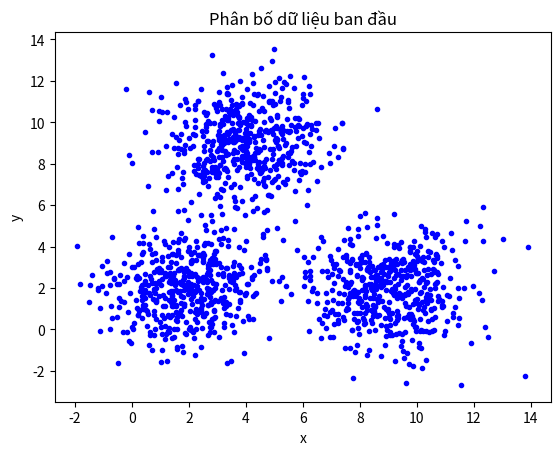
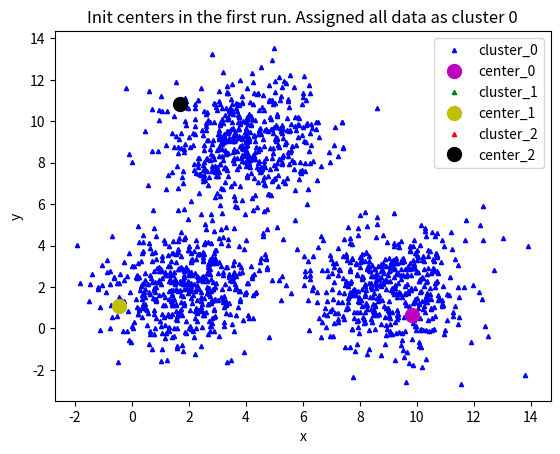
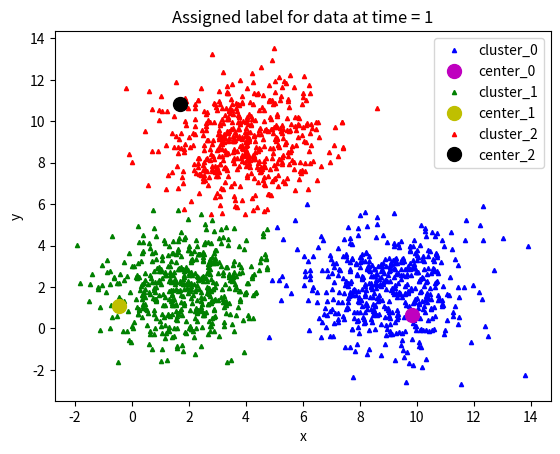
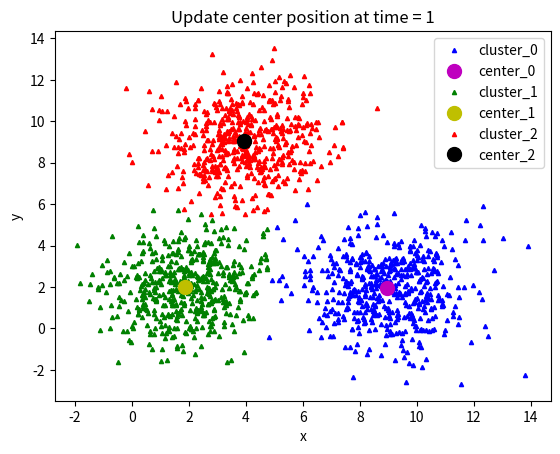
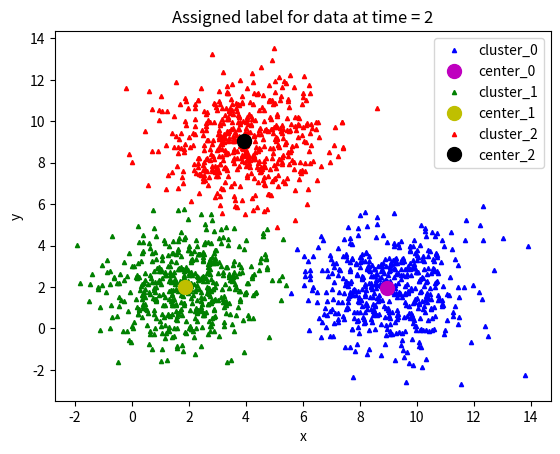
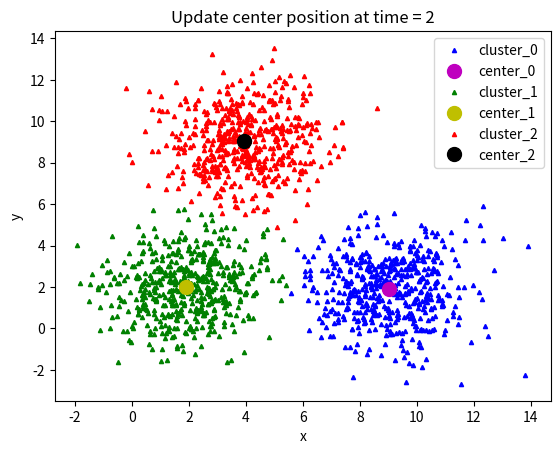
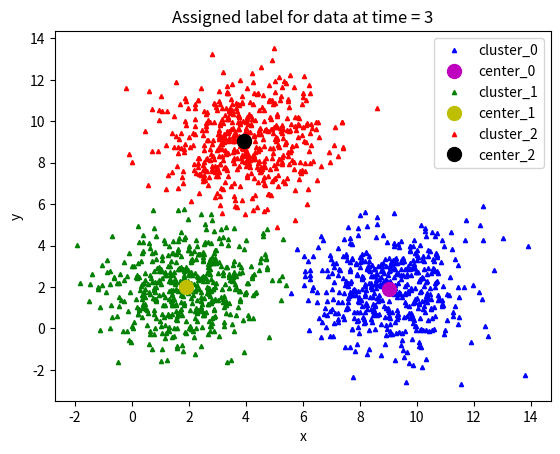

Reproduce these figures in Python, in order.
# ============================================
# BÀI THỰC HÀNH K-MEANS (THEO TÀI LIỆU)
# Có bổ sung giải thích chi tiết từng bước
# ============================================

# BƯỚC 1: IMPORT CÁC THƯ VIỆN CẦN THIẾT
import numpy as np                     # Thư viện tính toán số học, ma trận, vector
import matplotlib.pyplot as plt        # Thư viện vẽ đồ thị, trực quan dữ liệu
from scipy.spatial.distance import cdist   # Hàm cdist hỗ trợ tính ma trận khoảng cách

# -------------------------------
# BƯỚC 2: TẠO DỮ LIỆU GIẢ LẬP
# -------------------------------
# Mục tiêu: Khởi tạo dữ liệu gồm nhiều điểm nằm xung quanh 3 tâm cụm:
# (2, 2), (9, 2), (4, 9)

# Tọa độ 3 tâm cụm lý thuyết
means = np.array([[2, 2],
                  [9, 2],
                  [4, 9]])

# Ma trận hiệp phương sai (covariance matrix)
# Ở đây chọn ma trận đường chéo: phương sai = 2 theo cả 2 chiều, không tương quan
cov = np.array([[2, 0],
                [0, 2]])

n_samples = 500     # số lượng điểm cho MỖI cụm (tổng sẽ là 3 * 500 = 1500 điểm)
n_cluster = 3       # số cụm K = 3

# Sinh dữ liệu ngẫu nhiên phân phối chuẩn đa biến xung quanh từng tâm
X0 = np.random.multivariate_normal(means[0], cov, n_samples)
X1 = np.random.multivariate_normal(means[1], cov, n_samples)
X2 = np.random.multivariate_normal(means[2], cov, n_samples)

# Ghép 3 cụm thành một tập dữ liệu duy nhất X
# X có kích thước (1500, 2): 1500 điểm, mỗi điểm 2 chiều (x, y)
X = np.concatenate((X0, X1, X2), axis=0)

# ----------------------------------------
# BƯỚC 3: XEM PHÂN BỐ DỮ LIỆU BAN ĐẦU
# ----------------------------------------
plt.figure()
plt.xlabel('x')         # Nhãn trục hoành
plt.ylabel('y')         # Nhãn trục tung
plt.title('Phân bố dữ liệu ban đầu')
# Vẽ tất cả điểm dữ liệu màu xanh ('b') dạng chấm tròn ('o')
plt.plot(X[:, 0], X[:, 1], 'bo', markersize=3)
plt.show()


# ============================================
# PHẦN 2: CÀI ĐẶT THUẬT TOÁN K-MEANS
# ============================================

# ----------------------------------------
# BƯỚC 4: HÀM KHỞI TẠO K TÂM CỤM BAN ĐẦU
# ----------------------------------------
def kmeans_init_centers(X, n_cluster):
    """
    Chọn ngẫu nhiên n_cluster điểm trong X làm tâm cụm ban đầu.
    - X: dữ liệu, dạng (N, d)
    - n_cluster: số cụm K
    """
    # np.random.choice(X.shape[0], n_cluster, replace=False)
    #   -> chọn ngẫu nhiên n_cluster chỉ số hàng khác nhau trong [0, N-1]
    random_idx = np.random.choice(X.shape[0], n_cluster, replace=False)
    # Tâm cụm ban đầu là các điểm dữ liệu ứng với index đã chọn
    centers = X[random_idx]
    return centers


# ----------------------------------------
# BƯỚC 5: HÀM GÁN NHÃN (PREDICT LABELS)
# ----------------------------------------
def kmeans_predict_labels(X, centers):
    """
    Gán mỗi điểm dữ liệu vào cụm có tâm gần nhất.
    - X: dữ liệu, (N, d)
    - centers: tâm cụm hiện tại, (K, d)
    Trả về:
    - labels: mảng kích thước (N,), mỗi phần tử là chỉ số cụm 0..K-1
    """
    # cdist(X, centers) trả về ma trận khoảng cách D có kích thước (N, K)
    # D[i, j] = khoảng cách từ điểm X[i] đến tâm centers[j]
    D = cdist(X, centers)

    # np.argmin(D, axis=1) -> với mỗi hàng (mỗi điểm), lấy index cột nhỏ nhất
    # chính là cụm gần nhất.
    labels = np.argmin(D, axis=1)
    return labels


# ----------------------------------------
# BƯỚC 6: HÀM CẬP NHẬT TÂM CỤM
# ----------------------------------------
def kmeans_update_centers(X, labels, n_cluster):
    """
    Cập nhật lại vị trí các tâm cụm dựa trên nhãn hiện tại.
    - X: dữ liệu, (N, d)
    - labels: nhãn cụm của từng điểm, (N,)
    - n_cluster: số cụm K
    Trả về:
    - centers mới, (K, d)
    """
    # Khởi tạo ma trận tâm mới với giá trị 0
    centers = np.zeros((n_cluster, X.shape[1]))

    for k in range(n_cluster):
        # Lấy tất cả điểm thuộc cụm k:
        # labels == k sẽ là một mask True/False, dùng để lọc theo hàng.
        Xk = X[labels == k, :]

        # Tính trung bình theo hàng (axis=0), kết quả là vector 1 x d
        centers[k, :] = np.mean(Xk, axis=0)

    return centers


# ----------------------------------------
# BƯỚC 7: HÀM KIỂM TRA HỘI TỤ
# ----------------------------------------
def kmeans_has_converged(centers, new_centers):
    """
    Kiểm tra xem thuật toán đã hội tụ hay chưa.
    Ở đây, ta so sánh hai bộ tâm cụm (cũ và mới).
    Nếu chúng giống nhau (không đổi) thì coi như hội tụ.
    """
    # Đưa từng tâm (vector) thành tuple rồi cho vào set để so sánh.
    # Việc dùng set giúp không quan tâm đến thứ tự phần tử,
    # miễn là các tâm trùng tọa độ.
    old_set = set([tuple(c) for c in centers])
    new_set = set([tuple(c) for c in new_centers])
    return old_set == new_set


# ----------------------------------------
# BƯỚC 8: HÀM VẼ KẾT QUẢ LÊN ĐỒ THỊ
# ----------------------------------------
def kmeans_visualize(X, centers, labels, n_cluster, title):
    """
    Vẽ dữ liệu và tâm cụm lên đồ thị để quan sát.
    - X       : dữ liệu
    - centers : tâm cụm
    - labels  : nhãn cụm của từng điểm
    - n_cluster: số cụm
    - title   : tiêu đề đồ thị
    """
    plt.figure()
    plt.xlabel('x')
    plt.ylabel('y')
    plt.title(title)

    # Danh sách màu sử dụng cho cụm và tâm
    # (Ở đây đủ dùng cho K <= 4)
    plt_colors = ['b', 'g', 'r', 'c', 'm', 'y', 'k', 'w']

    for i in range(n_cluster):
        # Lấy tất cả điểm thuộc cụm i
        data = X[labels == i]

        # Vẽ điểm dữ liệu của cụm i: dùng tam giác '^', màu plt_colors[i]
        plt.plot(
            data[:, 0], data[:, 1],
            plt_colors[i] + '^',
            markersize=3,
            label='cluster_' + str(i)
        )

        # Vẽ tâm cụm i: dùng hình tròn 'o', dùng màu khác (i + 4)
        plt.plot(
            centers[i][0], centers[i][1],
            plt_colors[i + 4] + 'o',
            markersize=10,
            label='center_' + str(i)
        )

    plt.legend()   # Hiển thị chú thích cụm và tâm
    plt.show()


# ----------------------------------------
# BƯỚC 9: TOÀN BỘ THUẬT TOÁN K-MEANS
# ----------------------------------------
def kmeans(init_centers, init_labels, X, n_cluster):
    """
    Cài đặt toàn bộ thuật toán K-means:
    1. Khởi tạo tâm
    2. Lặp:
        - Gán nhãn (assign points to clusters)
        - Cập nhật tâm (update cluster centers)
        - Kiểm tra hội tụ
    3. Trả về tâm cuối cùng, nhãn và số lần lặp.
    """
    centers = init_centers
    labels = init_labels
    times = 0  # đếm số lần lặp

    while True:
        # Bước 1: Gán nhãn cho mỗi điểm theo tâm hiện tại
        labels = kmeans_predict_labels(X, centers)

        # Vẽ dữ liệu với nhãn hiện tại
        kmeans_visualize(
            X, centers, labels, n_cluster,
            'Assigned label for data at time = ' + str(times + 1)
        )

        # Bước 2: Cập nhật lại tâm cụm
        new_centers = kmeans_update_centers(X, labels, n_cluster)

        # Bước 3: Kiểm tra hội tụ
        if kmeans_has_converged(centers, new_centers):
            # Nếu hội tụ thì dừng vòng lặp
            break

        # Nếu chưa hội tụ thì cập nhật tâm và tiếp tục lặp
        centers = new_centers

        # Vẽ tâm cụm mới sau khi cập nhật
        kmeans_visualize(
            X, centers, labels, n_cluster,
            'Update center position at time = ' + str(times + 1)
        )

        times += 1

    # Trả về tâm cuối cùng, nhãn và số lần lặp
    return centers, labels, times


# ----------------------------------------
# BƯỚC 10: GỌI HÀM K-MEANS ĐỂ THỰC THI
# ----------------------------------------
# Khởi tạo tâm cụm ban đầu
init_centers = kmeans_init_centers(X, n_cluster)
print("Tâm cụm khởi tạo ban đầu:")
print(init_centers)

# Khởi tạo nhãn ban đầu: gán tất cả điểm về cụm 0 (chỉ để vẽ lần đầu)
init_labels = np.zeros(X.shape[0])

# Vẽ dữ liệu ban đầu với tâm cụm khởi tạo
kmeans_visualize(
    X, init_centers, init_labels, n_cluster,
    'Init centers in the first run. Assigned all data as cluster 0'
)

# Chạy thuật toán K-means
centers, labels, times = kmeans(init_centers, init_labels, X, n_cluster)

print('Done! K-means has converged after', times, 'iterations.')
print('Tọa độ các tâm cụm cuối cùng:')
print(centers)
